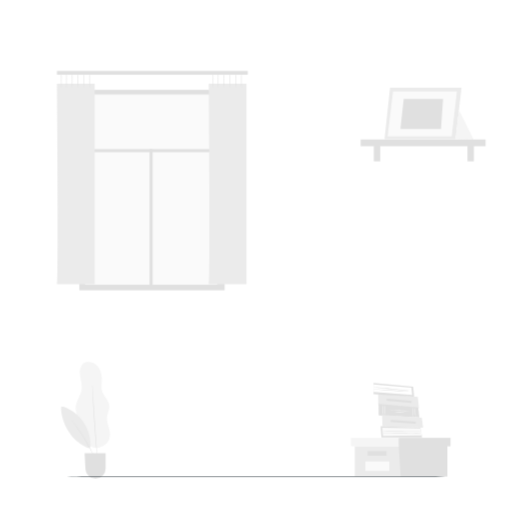
t = 0.00 s
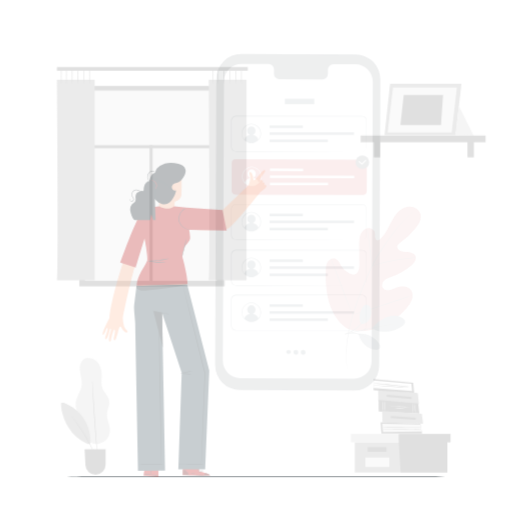
t = 0.29 s
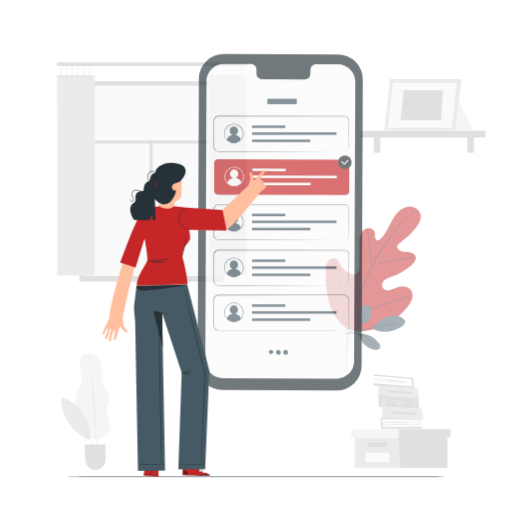
t = 0.86 s
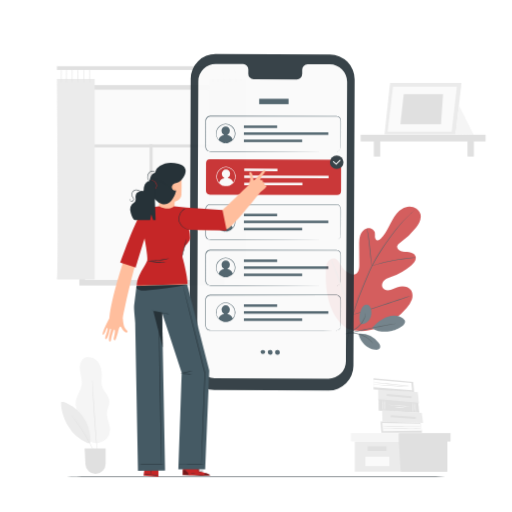
t = 1.15 s
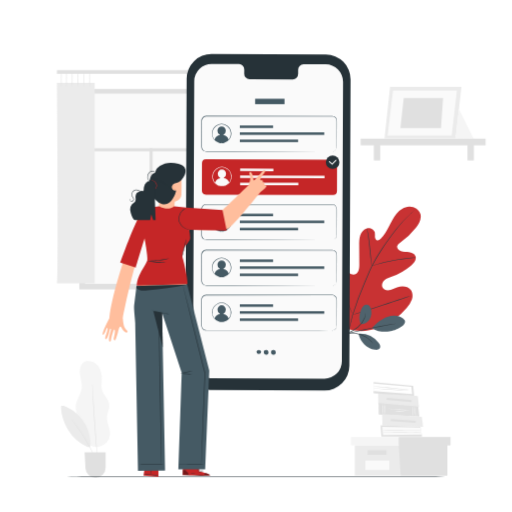
t = 1.44 s
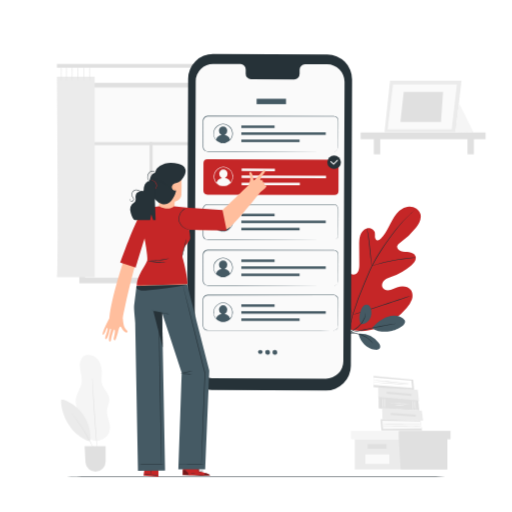
t = 2.01 s

The animated SVG that drew these frames (rendered in a browser with its animation timeline set to each time). Animation: 3 CSS @keyframes rules; one cycle of 2.30 s, repeats indefinitely.

<svg class="animated" id="freepik_stories-select" xmlns="http://www.w3.org/2000/svg" viewBox="0 0 500 500" version="1.1" xmlns:xlink="http://www.w3.org/1999/xlink" xmlns:svgjs="http://svgjs.com/svgjs"><style>svg#freepik_stories-select:not(.animated) .animable {opacity: 0;}svg#freepik_stories-select.animated #freepik--background-complete--inject-8 {animation: 1.5s Infinite  linear floating;animation-delay: 0s;}svg#freepik_stories-select.animated #freepik--Plant--inject-8 {animation: 2.3s 1 forwards cubic-bezier(.36,-0.01,.5,1.38) fadeIn;animation-delay: 0s;}svg#freepik_stories-select.animated #freepik--Device--inject-8 {animation: 1.9s 1 forwards cubic-bezier(.36,-0.01,.5,1.38) slideRight;animation-delay: 0s;}svg#freepik_stories-select.animated #freepik--Character--inject-8 {animation: 1s 1 forwards cubic-bezier(.36,-0.01,.5,1.38) fadeIn;animation-delay: 0s;}            @keyframes floating {                0% {                    opacity: 1;                    transform: translateY(0px);                }                50% {                    transform: translateY(-10px);                }                100% {                    opacity: 1;                    transform: translateY(0px);                }            }                    @keyframes fadeIn {                0% {                    opacity: 0;                }                100% {                    opacity: 1;                }            }                    @keyframes slideRight {                0% {                    opacity: 0;                    transform: translateX(30px);                }                100% {                    opacity: 1;                    transform: translateX(0);                }            }        </style><g id="freepik--background-complete--inject-8" class="animable animator-active" style="transform-origin: 264.88px 268.375px;"><rect x="77.43" y="87.73" width="141.92" height="195.73" style="fill: rgb(224, 224, 224); transform-origin: 148.39px 185.595px;" id="eloe3eoo6y8a" class="animable"></rect><rect x="83.49" y="92.62" width="128.04" height="184.93" style="fill: rgb(250, 250, 250); stroke: rgb(250, 250, 250); stroke-miterlimit: 10; transform-origin: 147.51px 185.085px;" id="elhwtuci1yfyv" class="animable"></rect><rect x="82.89" y="145.63" width="131" height="2.92" style="fill: rgb(224, 224, 224); transform-origin: 148.39px 147.09px;" id="elj26b2h19lz" class="animable"></rect><g id="elijd401p900a"><rect x="81.14" y="210.54" width="132.74" height="2.92" style="fill: rgb(224, 224, 224); transform-origin: 147.51px 212px; transform: rotate(-90deg);" class="animable"></rect></g><rect x="55.58" y="69.31" width="186.35" height="3.63" style="fill: rgb(224, 224, 224); transform-origin: 148.755px 71.125px;" id="el53nbv9saz9p" class="animable"></rect><path d="M55.58,81.78s1.7,195.73.05,195.73h36.8V81.78Z" style="fill: rgb(235, 235, 235); transform-origin: 74.005px 179.645px;" id="eleysfiwntlj" class="animable"></path><path d="M64.79,86a64.92,64.92,0,0,1-.26-8.15,64.92,64.92,0,0,1,.26-8.15,62.72,62.72,0,0,1,.26,8.15A62.72,62.72,0,0,1,64.79,86Z" style="fill: rgb(224, 224, 224); transform-origin: 64.7917px 77.85px;" id="elppri0csr42q" class="animable"></path><path d="M59.83,86a62.72,62.72,0,0,1-.26-8.15,62.72,62.72,0,0,1,.26-8.15,64.92,64.92,0,0,1,.26,8.15A64.92,64.92,0,0,1,59.83,86Z" style="fill: rgb(224, 224, 224); transform-origin: 59.8283px 77.85px;" id="el7ajajk1ltdn" class="animable"></path><path d="M70.5,86a62.72,62.72,0,0,1-.26-8.15,62.72,62.72,0,0,1,.26-8.15,64.92,64.92,0,0,1,.26,8.15A64.92,64.92,0,0,1,70.5,86Z" style="fill: rgb(224, 224, 224); transform-origin: 70.4983px 77.85px;" id="elj3fk8oyc8wd" class="animable"></path><path d="M76.2,86a64.92,64.92,0,0,1-.26-8.15,64.92,64.92,0,0,1,.26-8.15,62.72,62.72,0,0,1,.26,8.15A62.72,62.72,0,0,1,76.2,86Z" style="fill: rgb(224, 224, 224); transform-origin: 76.2017px 77.85px;" id="elkqmr7ck7eko" class="animable"></path><path d="M81.91,86a64.92,64.92,0,0,1-.26-8.15,64.92,64.92,0,0,1,.26-8.15,64.92,64.92,0,0,1,.26,8.15A64.92,64.92,0,0,1,81.91,86Z" style="fill: rgb(224, 224, 224); transform-origin: 81.91px 77.85px;" id="eljptzava4vb8" class="animable"></path><path d="M87.4,86a62.72,62.72,0,0,1-.26-8.15,62.72,62.72,0,0,1,.26-8.15,64.92,64.92,0,0,1,.26,8.15A64.92,64.92,0,0,1,87.4,86Z" style="fill: rgb(224, 224, 224); transform-origin: 87.3983px 77.85px;" id="ele21w7isktvr" class="animable"></path><path d="M203.85,81.78s1.7,195.73.06,195.73h36.8V81.78Z" style="fill: rgb(235, 235, 235); transform-origin: 222.28px 179.645px;" id="el4n65pxg9znd" class="animable"></path><path d="M213.07,86a64.92,64.92,0,0,1-.26-8.15,64.92,64.92,0,0,1,.26-8.15,64.92,64.92,0,0,1,.26,8.15A64.92,64.92,0,0,1,213.07,86Z" style="fill: rgb(224, 224, 224); transform-origin: 213.07px 77.85px;" id="elw4srutvfqyf" class="animable"></path><path d="M208.1,86a64.92,64.92,0,0,1-.26-8.15,64.92,64.92,0,0,1,.26-8.15,62.72,62.72,0,0,1,.26,8.15A62.72,62.72,0,0,1,208.1,86Z" style="fill: rgb(224, 224, 224); transform-origin: 208.102px 77.85px;" id="eleq6i45mmiiq" class="animable"></path><path d="M218.78,86a62.72,62.72,0,0,1-.26-8.15,62.72,62.72,0,0,1,.26-8.15,64.92,64.92,0,0,1,.26,8.15A64.92,64.92,0,0,1,218.78,86Z" style="fill: rgb(224, 224, 224); transform-origin: 218.778px 77.85px;" id="elcehq7sdsg4u" class="animable"></path><path d="M224.48,86a64.92,64.92,0,0,1-.26-8.15,64.92,64.92,0,0,1,.26-8.15,64.92,64.92,0,0,1,.26,8.15A64.92,64.92,0,0,1,224.48,86Z" style="fill: rgb(224, 224, 224); transform-origin: 224.48px 77.85px;" id="elxt7cdek01ma" class="animable"></path><path d="M230.19,86a62.72,62.72,0,0,1-.26-8.15,62.72,62.72,0,0,1,.26-8.15,64.92,64.92,0,0,1,.26,8.15A64.92,64.92,0,0,1,230.19,86Z" style="fill: rgb(224, 224, 224); transform-origin: 230.188px 77.85px;" id="elnvkw2o4ubc8" class="animable"></path><path d="M235.67,86a64.92,64.92,0,0,1-.26-8.15,64.92,64.92,0,0,1,.26-8.15,62.72,62.72,0,0,1,.26,8.15A62.72,62.72,0,0,1,235.67,86Z" style="fill: rgb(224, 224, 224); transform-origin: 235.672px 77.85px;" id="elzlb799unql" class="animable"></path><polygon points="346.4 435.81 346.4 465.2 389.38 465.2 436.78 465.2 436.78 435.81 346.4 435.81" style="fill: rgb(235, 235, 235); transform-origin: 391.59px 450.505px;" id="el5zraofhhnbj" class="animable"></polygon><polygon points="342.61 427.6 342.61 435.81 439.94 435.81 439.94 427.6 389.38 427.6 342.61 427.6" style="fill: rgb(245, 245, 245); transform-origin: 391.275px 431.705px;" id="ell34raoviygk" class="animable"></polygon><polygon points="391.28 465.2 436.78 465.2 436.78 435.81 439.94 435.81 439.94 427.6 389.38 427.6 389.38 435.05 391.28 465.2" style="fill: rgb(224, 224, 224); transform-origin: 414.66px 446.4px;" id="el7mpf1wgflf4" class="animable"></polygon><rect x="359.04" y="440.55" width="18.33" height="4.42" style="fill: rgb(224, 224, 224); transform-origin: 368.205px 442.76px;" id="el4370b2mmp5y" class="animable"></rect><rect x="356.68" y="450.51" width="23.54" height="9.34" style="fill: rgb(250, 250, 250); transform-origin: 368.45px 455.18px;" id="el2u88hach3kw" class="animable"></rect><polygon points="369.37 395.37 369.24 384.32 407.95 387.63 409.16 398.56 369.37 395.37" style="fill: rgb(235, 235, 235); transform-origin: 389.2px 391.44px;" id="ell7xv75i42j" class="animable"></polygon><g id="elzrru9sqkkn"><rect x="388.73" y="379.2" width="1.99" height="24.3" style="fill: rgb(224, 224, 224); transform-origin: 389.725px 391.35px; transform: rotate(-85.11deg);" class="animable"></rect></g><polygon points="364.75 384.88 364.74 373.83 403.42 377.55 404.4 387.43 364.75 384.88" style="fill: rgb(224, 224, 224); transform-origin: 384.57px 380.63px;" id="elscjga17vc5" class="animable"></polygon><polygon points="364.74 375.33 364.72 382.79 402.41 385.56 401.78 378.69 364.74 375.33" style="fill: rgb(255, 255, 255); transform-origin: 383.565px 380.445px;" id="elxovkv6gky9h" class="animable"></polygon><path d="M399.55,381.55a6.51,6.51,0,0,1-1.37,0l-3.7-.29c-3.13-.27-7.45-.67-12.21-1.15s-9.07-.95-12.19-1.31l-3.69-.46a6.61,6.61,0,0,1-1.35-.24,7.51,7.51,0,0,1,1.37,0l3.7.29c3.13.27,7.44.68,12.21,1.16s9.08.94,12.19,1.31l3.69.45A6.61,6.61,0,0,1,399.55,381.55Z" style="fill: rgb(224, 224, 224); transform-origin: 382.295px 379.827px;" id="el5e1fflx7b7" class="animable"></path><path d="M399.47,382.48a6.39,6.39,0,0,1-1.38,0l-3.74-.18c-3.15-.17-7.51-.44-12.32-.78s-9.17-.66-12.32-.93l-3.73-.34a6.2,6.2,0,0,1-1.36-.2,7.06,7.06,0,0,1,1.38,0l3.74.17c3.16.17,7.52.45,12.33.78s9.16.67,12.31.94l3.73.34A7.77,7.77,0,0,1,399.47,382.48Z" style="fill: rgb(224, 224, 224); transform-origin: 382.045px 381.267px;" id="eloygbl7iun3" class="animable"></path><polygon points="369.81 405.55 369.67 394.5 408.39 397.78 409.49 407.65 369.81 405.55" style="fill: rgb(224, 224, 224); transform-origin: 389.58px 401.075px;" id="el31vlihd4y9h" class="animable"></polygon><path d="M374.08,405.78a28.64,28.64,0,0,1-.47-5.44,27.82,27.82,0,0,1,.05-5.46,29.4,29.4,0,0,1,.47,5.44A28.74,28.74,0,0,1,374.08,405.78Z" style="fill: rgb(245, 245, 245); transform-origin: 373.868px 400.33px;" id="elwdrqhpanw8e" class="animable"></path><path d="M375.54,395a29.45,29.45,0,0,1,.38,5.43,28.07,28.07,0,0,1-.15,5.44,29.45,29.45,0,0,1-.38-5.43A28.07,28.07,0,0,1,375.54,395Z" style="fill: rgb(245, 245, 245); transform-origin: 375.655px 400.435px;" id="elerxfnmmopqi" class="animable"></path><path d="M379.06,399.86c6.75.75,14.68,1.18,21.54,1.79" style="fill: rgb(255, 255, 255); transform-origin: 389.83px 400.755px;" id="elyzddyb66c8r" class="animable"></path><path d="M400.6,401.65a21.85,21.85,0,0,1-3.17-.08c-1.95-.11-4.64-.28-7.62-.5s-5.67-.47-7.62-.7a17,17,0,0,1-3.13-.51,21.33,21.33,0,0,1,3.17.14l7.62.55c3,.22,5.67.45,7.61.65A17.68,17.68,0,0,1,400.6,401.65Z" style="fill: rgb(245, 245, 245); transform-origin: 389.83px 400.762px;" id="elzz5kg7lg76i" class="animable"></path><path d="M403.43,407.33a24.07,24.07,0,0,1-.5-4.94,23.34,23.34,0,0,1,0-4.95,23.79,23.79,0,0,1,.5,4.93A23.5,23.5,0,0,1,403.43,407.33Z" style="fill: rgb(245, 245, 245); transform-origin: 403.18px 402.385px;" id="eln3e777nsehb" class="animable"></path><path d="M405.82,407.45a23.27,23.27,0,0,1-.75-4.93,24.2,24.2,0,0,1-.23-5,24,24,0,0,1,.75,4.92A24.3,24.3,0,0,1,405.82,407.45Z" style="fill: rgb(245, 245, 245); transform-origin: 405.33px 402.485px;" id="elnbx5j90rlh" class="animable"></path><path d="M384.81,402.34c4.26.29,7.51.5,10.91.58" style="fill: rgb(255, 255, 255); transform-origin: 390.265px 402.63px;" id="elgruud7xefwg" class="animable"></path><path d="M395.72,402.92a29.23,29.23,0,0,1-5.47,0,28.92,28.92,0,0,1-5.44-.55,28.27,28.27,0,0,1,5.47,0A29.35,29.35,0,0,1,395.72,402.92Z" style="fill: rgb(245, 245, 245); transform-origin: 390.265px 402.643px;" id="elbn7lvfwp5xd" class="animable"></path><polygon points="372.41 427.13 371.68 416.1 410.52 417.33 412.14 427.12 372.41 427.13" style="fill: rgb(224, 224, 224); transform-origin: 391.91px 421.615px;" id="ele1mdxyemdx" class="animable"></polygon><polygon points="373.95 425.74 411.74 425.2 410.69 418.34 373.24 417.65 373.95 425.74" style="fill: rgb(250, 250, 250); transform-origin: 392.49px 421.695px;" id="elif3u01anzoq" class="animable"></polygon><polygon points="373.47 416.32 373.11 405.28 411.88 407.81 413.17 417.64 373.47 416.32" style="fill: rgb(235, 235, 235); transform-origin: 393.14px 411.46px;" id="elsbguf07g4ze" class="animable"></polygon><g id="elprfl1vxeglq"><rect x="392.75" y="399.74" width="1.99" height="24.3" style="fill: rgb(224, 224, 224); transform-origin: 393.745px 411.89px; transform: rotate(-86.28deg);" class="animable"></rect></g><path d="M411.08,421.16a7.12,7.12,0,0,1-1.49.11l-4,.1c-3.42.06-8.13.11-13.34.13s-9.92,0-13.34,0l-4-.06a7.72,7.72,0,0,1-1.49-.1,8.06,8.06,0,0,1,1.48-.11l4.05-.1c3.41-.06,8.13-.1,13.34-.12s9.93,0,13.34,0l4,.07A8.43,8.43,0,0,1,411.08,421.16Z" style="fill: rgb(224, 224, 224); transform-origin: 392.25px 421.255px;" id="elrb5afvibr2" class="animable"></path><path d="M411.52,423.3a7.42,7.42,0,0,1-1.5.09l-4.07,0c-3.44,0-8.19,0-13.43-.11s-10-.16-13.43-.26L375,422.9a7.46,7.46,0,0,1-1.49-.12,8,8,0,0,1,1.49-.08l4.07,0c3.44,0,8.19,0,13.44.11s10,.17,13.43.26l4.07.14A10,10,0,0,1,411.52,423.3Z" style="fill: rgb(224, 224, 224); transform-origin: 392.515px 423.045px;" id="elv1njn0ibarq" class="animable"></path><path d="M84.51,353.43c-4.86.78-7,6.75-6.6,11.66s2.44,9.69,1.9,14.58c-.69,6.22-5.38,11.47-5.93,17.69-.64,7.34,4.55,13.86,6.1,21.06.75,3.51.65,7.22,2,10.56a13.2,13.2,0,0,0,25.48-4.55c.11-5.64-3.37-10.95-3-16.58.32-4.15,2.75-8.09,2.23-12.22-.62-4.92-5.18-8.42-6.79-13.11s-.06-9.86-.62-14.79c-1-8.84-5.9-15-14.77-14.3" style="fill: rgb(245, 245, 245); transform-origin: 90.6441px 395.361px;" id="elmjmkxe3rxz" class="animable"></path><path d="M59.7,396.25c-.83,8.19,2.8,17.83,7,24.91a39.12,39.12,0,0,0,18.34,15.92c.86.36,1.93.66,2.65.07a2.66,2.66,0,0,0,.67-2.1,40.23,40.23,0,0,0-28.67-38.8" style="fill: rgb(235, 235, 235); transform-origin: 73.9797px 416.867px;" id="eluquunjr98f" class="animable"></path><path d="M95.39,454.21a2.47,2.47,0,0,1-.23-.46c-.15-.35-.35-.79-.58-1.34-.5-1.17-1.23-2.85-2.17-4.92a172,172,0,0,0-8.14-15.75,174.06,174.06,0,0,0-9.73-14.82c-1.34-1.83-2.44-3.3-3.22-4.3l-.88-1.17a2.41,2.41,0,0,1-.29-.43,2.22,2.22,0,0,1,.36.37l.95,1.11c.82,1,2,2.41,3.35,4.22a149.73,149.73,0,0,1,9.87,14.79,149.27,149.27,0,0,1,8,15.85c.9,2.08,1.59,3.79,2,5,.21.56.37,1,.51,1.38A1.66,1.66,0,0,1,95.39,454.21Z" style="fill: rgb(224, 224, 224); transform-origin: 82.77px 432.615px;" id="eld0r3ti2bjpo" class="animable"></path><path d="M90.12,376.1s0,.27.09.79.09,1.3.16,2.25c.13,2,.31,4.83.53,8.3.45,7,1.07,16.7,1.82,27.39s1.5,20.37,2,27.38c.26,3.47.48,6.29.63,8.29.07.95.12,1.7.16,2.26a4.3,4.3,0,0,1,0,.79,4.19,4.19,0,0,1-.12-.78l-.24-2.25c-.19-2-.45-4.82-.78-8.29-.63-7-1.42-16.67-2.17-27.37s-1.33-20.38-1.68-27.4c-.17-3.47-.3-6.3-.39-8.31,0-.95-.06-1.7-.08-2.26A4.32,4.32,0,0,1,90.12,376.1Z" style="fill: rgb(224, 224, 224); transform-origin: 92.7891px 414.825px;" id="eliacbir032h" class="animable"></path><path d="M82.58,442.53H103.1v15.06a9.85,9.85,0,0,1-9.85,9.85h0a9.85,9.85,0,0,1-9.84-9.32Z" style="fill: rgb(224, 224, 224); transform-origin: 92.84px 454.985px;" id="el9cor9n97k86" class="animable"></path><polygon points="380.87 85.59 375.45 135.87 444.88 135.87 450.64 85.59 380.87 85.59" style="fill: rgb(235, 235, 235); transform-origin: 413.045px 110.73px;" id="elnd2x41l66g" class="animable"></polygon><polygon points="383.73 89.2 378.46 133.2 441.12 133.2 446.19 89.2 383.73 89.2" style="fill: rgb(250, 250, 250); transform-origin: 412.325px 111.2px;" id="el1igczf3rsu3" class="animable"></polygon><polygon points="394.27 96.6 391.03 125.8 430.57 125.8 432.6 96.6 394.27 96.6" style="fill: rgb(224, 224, 224); transform-origin: 411.815px 111.2px;" id="elzg9s0xcic1n" class="animable"></polygon><polyline points="448.16 107.24 462.5 136.08 444.88 135.87 448.38 105.36" style="fill: rgb(245, 245, 245); transform-origin: 453.69px 120.72px;" id="elvfp6gwfw1r" class="animable"></polyline><rect x="456.49" y="141.86" width="6.25" height="15.64" style="fill: rgb(224, 224, 224); transform-origin: 459.615px 149.68px;" id="elbu1x2fs0z66" class="animable"></rect><rect x="365.02" y="141.86" width="6.25" height="15.64" style="fill: rgb(224, 224, 224); transform-origin: 368.145px 149.68px;" id="el89shffczlui" class="animable"></rect><rect x="352.18" y="136.18" width="122" height="6.6" style="fill: rgb(224, 224, 224); transform-origin: 413.18px 139.48px;" id="elzx2sfwmibsl" class="animable"></rect></g><g id="freepik--Floor--inject-8" class="animable" style="transform-origin: 250.025px 465.51px;"><path d="M455.06,465.51c0,.14-91.82.26-205,.26s-205.07-.12-205.07-.26,91.8-.26,205.07-.26S455.06,465.36,455.06,465.51Z" style="fill: rgb(38, 50, 56); transform-origin: 250.025px 465.51px;" id="el5tpapolklml" class="animable"></path></g><g id="freepik--Plant--inject-8" class="animable" style="transform-origin: 364.498px 281.576px;"><path d="M338.69,320.71c-17.25-12-21.17-34.42-20.48-54.53.11-3.35-.26-6.89,1.34-9.84s5.32-4.95,8.32-3.54c2.5,1.17,3.58,4.07,5,6.47a19.64,19.64,0,0,0,7.87,7.52c2.14,1.11,4.78,1.79,6.89.62,2.9-1.59,3.24-5.59,3.22-8.93l-.12-18.67c0-3.33,0-6.74,1-9.91s3.33-6.11,6.5-7,7.11.94,7.78,4.21a30.2,30.2,0,0,1,.09,4.15c.1,1.39.74,2.92,2.06,3.31s2.67-.56,3.66-1.53c3.45-3.37,5.79-7.72,8-12s4.31-8.74,7.43-12.42,7.45-6.59,12.23-6.86,9.88,2.68,11.09,7.37S409,218.59,406,222.39a74.54,74.54,0,0,1-15.52,14.79A6.17,6.17,0,0,0,387.9,240c-.73,2.23,1.38,4.44,3.58,5.17,2.49.83,5.19.57,7.79.88s5.42,1.45,6.41,3.91c1.36,3.41-1.49,7-4.3,9.33a63.84,63.84,0,0,1-18.89,10.91c-2.46.9-5,1.68-7,3.41s-3.18,4.72-2,7.08,4.27,3.1,6.84,2.62,4.88-1.87,7.33-2.79c4.58-1.73,10.51-1.42,13.45,2.55,1.93,2.6,2.1,6.23,1.12,9.34a24.55,24.55,0,0,1-5.06,8.25,64.18,64.18,0,0,1-27.41,19.26c-10.64,3.69-20.5,4.69-31.07.82" style="fill: rgb(197, 38, 39); transform-origin: 364.498px 262.474px;" id="elzl17cu5oen" class="animable"></path><path d="M405.7,204.53a3,3,0,0,1-.32.31l-1,.89c-.87.77-2.16,1.91-3.78,3.42a126,126,0,0,0-12.75,13.76c-2.49,3.1-5.07,6.6-7.77,10.41s-5.55,7.92-8.39,12.34a148.28,148.28,0,0,0-8.24,14.26c-1.29,2.55-2.43,5.22-3.61,7.95s-2.34,5.48-3.54,8.27a307.35,307.35,0,0,0-11.89,32.13,149,149,0,0,0-5.57,27.39,109.54,109.54,0,0,0-.31,18.85c.18,2.22.35,3.95.5,5.11.07.56.12,1,.16,1.33a2.61,2.61,0,0,1,0,.46,3.3,3.3,0,0,1-.1-.45c-.05-.33-.12-.76-.21-1.32-.2-1.16-.41-2.88-.62-5.11a104.78,104.78,0,0,1,.12-18.91,146.67,146.67,0,0,1,5.46-27.52,298.9,298.9,0,0,1,11.87-32.2l3.55-8.28c1.17-2.72,2.33-5.41,3.62-8a151.21,151.21,0,0,1,8.3-14.31c2.86-4.42,5.74-8.51,8.45-12.32s5.34-7.3,7.85-10.38A118.58,118.58,0,0,1,400.45,209c1.64-1.48,3-2.6,3.86-3.34l1-.84A2.54,2.54,0,0,1,405.7,204.53Z" style="fill: rgb(38, 50, 56); transform-origin: 371.795px 282.97px;" id="elu5weoxwsu3" class="animable"></path><path d="M363.1,259.62a6.51,6.51,0,0,1-.33-1.42c-.17-.92-.38-2.27-.62-3.93-.47-3.32-1-7.93-1.49-13s-1.09-9.68-1.61-13c-.25-1.65-.47-3-.64-3.91a7,7,0,0,1-.19-1.45,6,6,0,0,1,.42,1.4c.24.91.53,2.23.84,3.88.63,3.31,1.26,7.91,1.79,13s1,9.57,1.31,13c.17,1.56.31,2.88.43,3.94A6.68,6.68,0,0,1,363.1,259.62Z" style="fill: rgb(38, 50, 56); transform-origin: 360.664px 241.265px;" id="elai1ivdob8b" class="animable"></path><path d="M406,251.6a9.1,9.1,0,0,1-1.72.21c-1.1.1-2.69.23-4.65.46-3.94.42-9.35,1.2-15.28,2.31S373.12,257,369.3,258c-1.92.49-3.46.93-4.53,1.23a8.49,8.49,0,0,1-1.67.41,10.29,10.29,0,0,1,1.6-.64c1.05-.37,2.57-.88,4.48-1.43,3.81-1.12,9.13-2.44,15.08-3.58a150.59,150.59,0,0,1,15.34-2.14c2-.17,3.58-.24,4.69-.26A9.78,9.78,0,0,1,406,251.6Z" style="fill: rgb(38, 50, 56); transform-origin: 384.55px 255.599px;" id="elycnkxoednwm" class="animable"></path><path d="M344.4,307.31a2,2,0,0,1-.29-.52l-.73-1.55c-.64-1.35-1.5-3.33-2.53-5.79-2.07-4.92-4.72-11.8-7.54-19.43s-5.39-14.53-7.36-19.49c-1-2.4-1.76-4.38-2.34-5.86-.26-.64-.46-1.16-.63-1.59a2.06,2.06,0,0,1-.18-.58,2,2,0,0,1,.29.53c.2.41.44.93.73,1.55.64,1.35,1.5,3.33,2.53,5.79,2.07,4.91,4.72,11.79,7.54,19.43s5.39,14.53,7.36,19.48l2.34,5.86c.26.64.46,1.17.63,1.6A2.17,2.17,0,0,1,344.4,307.31Z" style="fill: rgb(38, 50, 56); transform-origin: 333.6px 279.905px;" id="el6ps9jcql1rm" class="animable"></path><path d="M401.43,288.93a2.4,2.4,0,0,1-.56.24l-1.66.55-6.1,2c-5.16,1.67-12.26,4.07-20.09,6.72s-15,5-20.16,6.55c-2.6.78-4.7,1.39-6.17,1.79l-1.69.44c-.38.1-.59.14-.6.11a2.42,2.42,0,0,1,.57-.23l1.66-.55,6.1-2c5.16-1.67,12.25-4.07,20.09-6.72s15-5,20.16-6.55c2.59-.78,4.7-1.4,6.16-1.79l1.69-.44A2.29,2.29,0,0,1,401.43,288.93Z" style="fill: rgb(38, 50, 56); transform-origin: 372.915px 298.135px;" id="elk93tm401c19" class="animable"></path><path d="M352.43,316.57a9.91,9.91,0,0,0,8.6-5,13.12,13.12,0,0,0,1.05-10.11c-.44-1.55-1.24-3.16-2.72-3.8a4.23,4.23,0,0,0-4.22.79,8.62,8.62,0,0,0-2.44,3.73c-1.83,4.84-2.7,9.84-.27,14.4" style="fill: rgb(69, 90, 100); transform-origin: 356.792px 306.994px;" id="elc3mlco0l0ps" class="animable"></path><path d="M350.57,325.86a23.23,23.23,0,0,1,19.19,9c1.13,1.49,2.09,3.54,1.14,5.15s-3.23,1.77-5.07,1.45a19.77,19.77,0,0,1-15.71-15.36" style="fill: rgb(69, 90, 100); transform-origin: 360.704px 333.72px;" id="eljj6tby3rnkj" class="animable"></path><path d="M395.34,312.92a11.58,11.58,0,0,0-7.87-4.55,20.5,20.5,0,0,0-9.21,1.05c-5.74,1.85-11,6.39-15,10.94,5.32,4.07,13.08,3.68,17,3.24,6.2-.7,17-5.73,15-10.68" style="fill: rgb(69, 90, 100); transform-origin: 379.382px 316.05px;" id="elpilwfs7zz8" class="animable"></path><path d="M337,326.39a25.17,25.17,0,0,0,2.9-.88,42.32,42.32,0,0,0,9.77-5.85,21.35,21.35,0,0,0,6.61-9.25A14.44,14.44,0,0,0,357,307a4.16,4.16,0,0,0,0-1.28,30.5,30.5,0,0,1-1.15,4.51,22.42,22.42,0,0,1-6.6,8.9,49.57,49.57,0,0,1-9.54,5.93" style="fill: rgb(38, 50, 56); transform-origin: 347.025px 316.055px;" id="el8yqwrp7by7k" class="animable"></path><path d="M336.87,326.41l5.55-1.23c4.69-1.05,11.17-2.48,18.34-4s13.69-2.74,18.41-3.64l5.59-1.08a11.27,11.27,0,0,0,2-.48,14.08,14.08,0,0,0-2.08.22c-1.33.18-3.25.48-5.62.87-4.75.78-11.28,2-18.46,3.45s-13.66,3-18.32,4.16c-2.33.58-4.21,1.07-5.51,1.43" style="fill: rgb(38, 50, 56); transform-origin: 361.765px 321.195px;" id="el3vhkeng336m" class="animable"></path><path d="M364,335.22a4,4,0,0,0-.67-1,9.15,9.15,0,0,0-.9-1.1,16.41,16.41,0,0,0-1.32-1.36,24.27,24.27,0,0,0-3.9-3,27.78,27.78,0,0,0-5.45-2.56,28.4,28.4,0,0,0-5.91-1.24,24.06,24.06,0,0,0-4.92.05,14.48,14.48,0,0,0-1.87.29,9.39,9.39,0,0,0-1.38.33c-.75.22-.9.5-.89.54a40.31,40.31,0,0,1,4.18-.69,27.51,27.51,0,0,1,4.82.1,27.59,27.59,0,0,1,11.1,3.71,26.89,26.89,0,0,1,3.9,2.83C362.87,333.91,363.91,335.3,364,335.22Z" style="fill: rgb(38, 50, 56); transform-origin: 350.395px 330.04px;" id="elngbyvx6vw9" class="animable"></path></g><g id="freepik--Device--inject-8" class="animable" style="transform-origin: 263.195px 217.04px;"><path d="M318.26,381.39l-111.53-.52a24.29,24.29,0,0,1-24.18-24.4l1.18-279.59a24.3,24.3,0,0,1,24.41-24.19l111.52.52A24.29,24.29,0,0,1,343.84,77.6l-1.18,279.59A24.29,24.29,0,0,1,318.26,381.39Z" style="fill: rgb(38, 50, 56); transform-origin: 263.195px 217.04px;" id="elt1e6z0df3vl" class="animable"></path><path d="M319.5,62.86l-21.62-.1a5.36,5.36,0,0,0-5.27,5.46l0,3.92a5.37,5.37,0,0,1-5.27,5.47l-42.15-.2a5.38,5.38,0,0,1-5.23-5.51L240,68a5.38,5.38,0,0,0-5.23-5.51l-7.6,0-18.93-.09a17,17,0,0,0-17.09,17L190,352.19a17,17,0,0,0,16.93,17.08l111.3.52a17,17,0,0,0,17.09-17l1.16-272.9A17,17,0,0,0,319.5,62.86Z" style="fill: rgb(250, 250, 250); transform-origin: 263.24px 216.095px;" id="elodzxckg5xq" class="animable"></path><g id="elu8kdq8gczef"><rect x="250.61" y="96.46" width="28.71" height="5.27" style="fill: rgb(69, 90, 100); transform-origin: 264.965px 99.095px; transform: rotate(0deg);" class="animable"></rect></g><path d="M217.18,139.63a3.2,3.2,0,0,1,.68.09,2.73,2.73,0,0,1,.63-.09Z" style="fill: rgb(69, 90, 100); transform-origin: 217.835px 139.675px;" id="el0z5gogulsl7" class="animable"></path><path d="M225.05,125.17a8.31,8.31,0,0,0-1.9-1.89,8.91,8.91,0,0,0-10.58,0,8.36,8.36,0,0,0-1.91,1.89,8.15,8.15,0,0,0-1.22,2.26,9,9,0,0,0,1.24,8.52c.11.15.23.28.34.41a6.46,6.46,0,0,1,5.42-4.5,4.32,4.32,0,0,1-2.59-4,4.07,4.07,0,1,1,8.12,0,4.33,4.33,0,0,1-2.58,4,6.34,6.34,0,0,1,5.32,4.49l.33-.4a9,9,0,0,0,1.24-8.52A8.45,8.45,0,0,0,225.05,125.17Z" style="fill: rgb(250, 250, 250); transform-origin: 217.86px 128.95px;" id="ell8yk0omp4q" class="animable"></path><path d="M226.78,127.25a8.63,8.63,0,0,0-1.28-2.41,9,9,0,0,0-2-2,9.45,9.45,0,0,0-11.26,0,8.75,8.75,0,0,0-2,2,8.93,8.93,0,0,0-1.29,2.41,9.56,9.56,0,0,0-.38,5,9.38,9.38,0,0,0,1.8,4,9.2,9.2,0,0,0,5.23,3.35,7.27,7.27,0,0,0,1.69.2,2.23,2.23,0,0,0,.59,0,3.2,3.2,0,0,0-.68-.09h1.31a2.73,2.73,0,0,0-.63.09,2.23,2.23,0,0,0,.59,0,7.27,7.27,0,0,0,1.69-.2,9.18,9.18,0,0,0,5.22-3.35,9.27,9.27,0,0,0,1.81-4A9.47,9.47,0,0,0,226.78,127.25Zm-.09,4.9A9,9,0,0,1,225,136l-.33.4a6.34,6.34,0,0,0-5.32-4.49,4.33,4.33,0,0,0,2.58-4,4.07,4.07,0,1,0-8.12,0,4.32,4.32,0,0,0,2.59,4,6.46,6.46,0,0,0-5.42,4.5c-.11-.13-.23-.26-.34-.41a9,9,0,0,1-1.24-8.52,8.15,8.15,0,0,1,1.22-2.26,8.36,8.36,0,0,1,1.91-1.89,8.91,8.91,0,0,1,10.58,0,8.31,8.31,0,0,1,1.9,1.89,8.45,8.45,0,0,1,1.23,2.26A9,9,0,0,1,226.69,132.15Z" style="fill: rgb(69, 90, 100); transform-origin: 217.876px 130.4px;" id="eljh6b5de4pw" class="animable"></path><path d="M325.9,148.05s.29,0,.83-.11a4.35,4.35,0,0,0,2.13-1.12,4.45,4.45,0,0,0,1.34-3.57c0-1.59,0-3.42,0-5.47,0-4.12,0-9.15-.05-15,0-1.46,0-3,0-4.54a4.24,4.24,0,0,0-2.09-3.88c-1.38-.87-3.18-.49-4.91-.57h-5.38l-115,.08a4.14,4.14,0,0,0-3.35,1.73,4,4,0,0,0-.71,1.8,19.36,19.36,0,0,0-.05,2v24.39a4.11,4.11,0,0,0,1.7,3.14,4,4,0,0,0,1.67.71,11.81,11.81,0,0,0,1.9.07h22.66l51.69.06,34.84.09,9.48.05,2.46,0c.56,0,.84,0,.84,0l-.84,0-2.46,0-9.48.06-34.84.09-51.69.06H203.93a13.57,13.57,0,0,1-2-.08,4.67,4.67,0,0,1-3.84-4.38q0-7.95,0-16.16v-8.26c0-.7,0-1.37,0-2.12a4.63,4.63,0,0,1,.81-2,4.7,4.7,0,0,1,3.83-2l115,.08h8a4.54,4.54,0,0,1,2.5.64,4.6,4.6,0,0,1,2.25,4.2c0,1.56,0,3.08,0,4.54,0,5.84,0,10.87-.05,15,0,2.05,0,3.88,0,5.47a4.6,4.6,0,0,1-1.44,3.66,4.36,4.36,0,0,1-2.2,1.09A3.14,3.14,0,0,1,325.9,148.05Z" style="fill: rgb(69, 90, 100); transform-origin: 264.288px 130.624px;" id="elg2f66kfa3t" class="animable"></path><rect x="235.68" y="122.56" width="32.48" height="2.44" style="fill: rgb(69, 90, 100); transform-origin: 251.92px 123.78px;" id="elzmwl9hitirg" class="animable"></rect><rect x="235.68" y="136.32" width="56.9" height="2.44" style="fill: rgb(69, 90, 100); transform-origin: 264.13px 137.54px;" id="eljrqacxif55s" class="animable"></rect><rect x="235.68" y="129.27" width="82.46" height="2.44" style="fill: rgb(69, 90, 100); transform-origin: 276.91px 130.49px;" id="elqq2t24oen8" class="animable"></rect><path d="M217.18,225.79c.44.06.68.06.68.1a2.73,2.73,0,0,1,.63-.09Z" style="fill: rgb(69, 90, 100); transform-origin: 217.835px 225.84px;" id="el91bgm7frg4i" class="animable"></path><path d="M225.05,211.34a8.12,8.12,0,0,0-1.9-1.89,8.91,8.91,0,0,0-10.58,0,8.92,8.92,0,0,0-3.13,4.15,9,9,0,0,0,1.24,8.52l.34.41a6.43,6.43,0,0,1,5.42-4.5,4.32,4.32,0,0,1-2.59-4,4.07,4.07,0,1,1,8.12,0,4.34,4.34,0,0,1-2.58,4,6.33,6.33,0,0,1,5.32,4.48l.33-.39a9,9,0,0,0,1.24-8.52A8.45,8.45,0,0,0,225.05,211.34Z" style="fill: rgb(250, 250, 250); transform-origin: 217.86px 215.12px;" id="el4fdcxlerpuw" class="animable"></path><path d="M226.78,213.42A8.49,8.49,0,0,0,225.5,211a9,9,0,0,0-2-2,9.45,9.45,0,0,0-11.26,0,9.61,9.61,0,0,0-3.3,4.43,9.53,9.53,0,0,0-.38,5,9.37,9.37,0,0,0,1.8,4,9.23,9.23,0,0,0,5.23,3.34,6.87,6.87,0,0,0,1.69.21,2.23,2.23,0,0,0,.59,0s-.24,0-.68-.1h1.31a2.73,2.73,0,0,0-.63.09,2.23,2.23,0,0,0,.59,0,6.87,6.87,0,0,0,1.69-.21,9.21,9.21,0,0,0,5.22-3.34,9.32,9.32,0,0,0,1.81-4A9.43,9.43,0,0,0,226.78,213.42Zm-.09,4.9a9,9,0,0,1-1.65,3.8l-.33.39a6.33,6.33,0,0,0-5.32-4.48,4.34,4.34,0,0,0,2.58-4,4.07,4.07,0,1,0-8.12,0,4.32,4.32,0,0,0,2.59,4,6.43,6.43,0,0,0-5.42,4.5l-.34-.41a9,9,0,0,1-1.24-8.52,8.92,8.92,0,0,1,3.13-4.15,8.91,8.91,0,0,1,10.58,0,8.12,8.12,0,0,1,1.9,1.89,8.45,8.45,0,0,1,1.23,2.26A9,9,0,0,1,226.69,218.32Z" style="fill: rgb(69, 90, 100); transform-origin: 217.868px 216.57px;" id="elocgtcgdg63l" class="animable"></path><path d="M325.9,234.22s.29,0,.83-.11a4.35,4.35,0,0,0,2.13-1.12,4.45,4.45,0,0,0,1.34-3.58c0-1.58,0-3.41,0-5.47,0-4.11,0-9.15-.05-15,0-1.46,0-3,0-4.53a4.26,4.26,0,0,0-2.09-3.89c-1.38-.87-3.18-.49-4.91-.57h-5.38l-115,.09a4.11,4.11,0,0,0-3.35,1.73,3.93,3.93,0,0,0-.71,1.79,19.5,19.5,0,0,0-.05,2V230a4.13,4.13,0,0,0,1.7,3.14,4,4,0,0,0,1.67.71,13.09,13.09,0,0,0,1.9.07h22.66l51.69.06,34.84.1,9.48,0,2.46,0c.56,0,.84,0,.84,0s-.28,0-.84,0l-2.46,0-9.48.05-34.84.1-51.69.06H203.93a13.52,13.52,0,0,1-2-.07A4.67,4.67,0,0,1,198.1,230q0-7.95,0-16.16v-8.26c0-.7,0-1.36,0-2.12a4.63,4.63,0,0,1,.81-2.05,4.72,4.72,0,0,1,3.83-2l115,.08h8a4.58,4.58,0,0,1,4.75,4.84c0,1.56,0,3.07,0,4.53,0,5.84,0,10.88-.05,15,0,2.06,0,3.89,0,5.47a4.59,4.59,0,0,1-1.44,3.66,4.39,4.39,0,0,1-2.2,1.1A3.14,3.14,0,0,1,325.9,234.22Z" style="fill: rgb(69, 90, 100); transform-origin: 264.299px 216.855px;" id="eltgaaizm4mbm" class="animable"></path><rect x="235.68" y="208.72" width="32.48" height="2.44" style="fill: rgb(69, 90, 100); transform-origin: 251.92px 209.94px;" id="elihw35h61x6" class="animable"></rect><rect x="235.68" y="222.49" width="56.9" height="2.44" style="fill: rgb(69, 90, 100); transform-origin: 264.13px 223.71px;" id="elrgmgevl9j6h" class="animable"></rect><rect x="235.68" y="215.44" width="82.46" height="2.44" style="fill: rgb(69, 90, 100); transform-origin: 276.91px 216.66px;" id="elbx4zarydue" class="animable"></rect><g id="el127q66t8ung"><rect x="247.4" y="107.05" width="34.45" height="131.92" rx="3.93" style="fill: rgb(197, 38, 39); transform-origin: 264.625px 173.01px; transform: rotate(-89.84deg);" class="animable"></rect></g><g id="elwzlmw8bqxbj"><rect x="235.99" y="164.7" width="32.48" height="2.44" style="fill: rgb(250, 250, 250); transform-origin: 252.23px 165.92px; transform: rotate(0.16deg);" class="animable"></rect></g><g id="elv9cazfh6wz"><rect x="235.95" y="178.5" width="56.9" height="2.44" style="fill: rgb(250, 250, 250); transform-origin: 264.4px 179.72px; transform: rotate(0.16deg);" class="animable"></rect></g><g id="elfqgzwdzsgev"><rect x="235.97" y="171.49" width="82.46" height="2.44" style="fill: rgb(250, 250, 250); transform-origin: 277.2px 172.71px; transform: rotate(0.16deg);" class="animable"></rect></g><path d="M219.71,173.88a4.35,4.35,0,0,0,2.5-4.06,4.07,4.07,0,1,0-8.12.13,4.32,4.32,0,0,0,2.67,4,6.51,6.51,0,0,0-5.4,4.84,9.27,9.27,0,0,0,5.7,2.92l2.5,0a9.18,9.18,0,0,0,5.66-3.18A6.4,6.4,0,0,0,219.71,173.88Z" style="fill: rgb(250, 250, 250); transform-origin: 218.29px 173.624px;" id="elhrtvf3z1hc6" class="animable"></path><path d="M218.35,181.77c0-.07.82,0,2.22-.44a9.07,9.07,0,0,0,6-12,8.33,8.33,0,0,0-1.27-2.24,8.62,8.62,0,0,0-1.95-1.86,9,9,0,0,0-10.62.23,8.6,8.6,0,0,0-1.87,1.94,8.45,8.45,0,0,0-1.18,2.29,9.12,9.12,0,0,0,6.47,11.78c1.42.34,2.25.27,2.24.34a7.07,7.07,0,0,1-2.28-.14,9.22,9.22,0,0,1-5.28-3.23,9.37,9.37,0,0,1-1.88-3.92,9.47,9.47,0,0,1,.28-5,9.57,9.57,0,0,1,3.19-4.49,9.43,9.43,0,0,1,11.22-.24,8.94,8.94,0,0,1,2.05,2,8.76,8.76,0,0,1,1.33,2.38,9.41,9.41,0,0,1,.49,5,9.33,9.33,0,0,1-6.84,7.45A6.9,6.9,0,0,1,218.35,181.77Z" style="fill: rgb(250, 250, 250); transform-origin: 218.194px 172.452px;" id="elz3bnf0tkugd" class="animable"></path><path d="M256.51,343.66a2.32,2.32,0,0,1-4.59,0,2.32,2.32,0,0,1,4.59,0Z" style="fill: rgb(69, 90, 100); transform-origin: 254.215px 343.66px;" id="els1crupixfp" class="animable"></path><path d="M263.63,343.69a2.32,2.32,0,1,1-2.29-2A2.15,2.15,0,0,1,263.63,343.69Z" style="fill: rgb(69, 90, 100); transform-origin: 261.332px 344.008px;" id="el987pi8aak7m" class="animable"></path><path d="M270.74,343.72a2.32,2.32,0,1,1-2.28-2A2.15,2.15,0,0,1,270.74,343.72Z" style="fill: rgb(69, 90, 100); transform-origin: 268.442px 344.038px;" id="el3wi1wbl47s" class="animable"></path><path d="M217.18,270.48c.44.06.68.06.68.1s.22,0,.63-.09Z" style="fill: rgb(69, 90, 100); transform-origin: 217.835px 270.538px;" id="el5vgd6go84h" class="animable"></path><path d="M225.05,256a8.27,8.27,0,0,0-1.9-1.88,8.91,8.91,0,0,0-10.58,0,8.32,8.32,0,0,0-1.91,1.88,8.2,8.2,0,0,0-1.22,2.27,9,9,0,0,0,1.24,8.52c.11.14.23.27.34.4a6.44,6.44,0,0,1,5.42-4.49,4.32,4.32,0,0,1-2.59-4.05,4.07,4.07,0,1,1,8.12,0,4.34,4.34,0,0,1-2.58,4,6.33,6.33,0,0,1,5.32,4.48l.33-.39a9.05,9.05,0,0,0,1.24-8.52A8.51,8.51,0,0,0,225.05,256Z" style="fill: rgb(250, 250, 250); transform-origin: 217.857px 259.785px;" id="elvmf2mg9efog" class="animable"></path><path d="M226.78,258.11a8.68,8.68,0,0,0-1.28-2.42,9.12,9.12,0,0,0-2-2,9.45,9.45,0,0,0-11.26,0,9.48,9.48,0,0,0-3.3,4.43,9.53,9.53,0,0,0-.38,5,9.43,9.43,0,0,0,1.8,4,9.23,9.23,0,0,0,5.23,3.34,8,8,0,0,0,1.69.21,2.23,2.23,0,0,0,.59,0s-.24,0-.68-.1h1.31c-.41.05-.63.05-.63.09a2.23,2.23,0,0,0,.59,0,8,8,0,0,0,1.69-.21,9.21,9.21,0,0,0,5.22-3.34,9.32,9.32,0,0,0,1.81-4A9.43,9.43,0,0,0,226.78,258.11Zm-.09,4.89a8.94,8.94,0,0,1-1.65,3.81l-.33.39a6.33,6.33,0,0,0-5.32-4.48,4.34,4.34,0,0,0,2.58-4,4.07,4.07,0,1,0-8.12,0,4.32,4.32,0,0,0,2.59,4.05,6.44,6.44,0,0,0-5.42,4.49c-.11-.13-.23-.26-.34-.4a9,9,0,0,1-1.24-8.52,8.2,8.2,0,0,1,1.22-2.27,8.32,8.32,0,0,1,1.91-1.88,8.91,8.91,0,0,1,10.58,0,8.27,8.27,0,0,1,1.9,1.88,8.51,8.51,0,0,1,1.23,2.27A9,9,0,0,1,226.69,263Z" style="fill: rgb(69, 90, 100); transform-origin: 217.868px 261.26px;" id="elhwdxnt3dvyl" class="animable"></path><path d="M325.9,278.91s.29,0,.83-.11a4.35,4.35,0,0,0,2.13-1.12,4.45,4.45,0,0,0,1.34-3.58c0-1.59,0-3.41,0-5.47,0-4.12,0-9.15-.05-15,0-1.46,0-3,0-4.53a4.26,4.26,0,0,0-2.09-3.89c-1.38-.87-3.18-.49-4.91-.57h-5.38l-115,.09a4.08,4.08,0,0,0-3.35,1.73,3.89,3.89,0,0,0-.71,1.79,19.5,19.5,0,0,0-.05,2V274.7a4.13,4.13,0,0,0,1.7,3.15,4,4,0,0,0,1.67.71,14.68,14.68,0,0,0,1.9.07h22.66l51.69.06,34.84.1,9.48.05,2.46,0c.56,0,.84,0,.84,0l-.84,0-2.46,0-9.48,0-34.84.09-51.69.07H203.93a12.31,12.31,0,0,1-2-.08,4.43,4.43,0,0,1-1.91-.8,4.64,4.64,0,0,1-1.93-3.58q0-8,0-16.16v-8.26c0-.7,0-1.36,0-2.12a4.63,4.63,0,0,1,.81-2.05,4.76,4.76,0,0,1,3.83-2l115,.09h8a4.71,4.71,0,0,1,2.5.64,4.62,4.62,0,0,1,2.25,4.21c0,1.56,0,3.07,0,4.53,0,5.84,0,10.87-.05,15,0,2.06,0,3.88,0,5.47a4.59,4.59,0,0,1-1.44,3.66,4.39,4.39,0,0,1-2.2,1.1A3.14,3.14,0,0,1,325.9,278.91Z" style="fill: rgb(69, 90, 100); transform-origin: 264.288px 261.48px;" id="eljuc2ku0j6wm" class="animable"></path><rect x="235.68" y="253.41" width="32.48" height="2.44" style="fill: rgb(69, 90, 100); transform-origin: 251.92px 254.63px;" id="elf22i2t8hgi" class="animable"></rect><rect x="235.68" y="267.18" width="56.9" height="2.44" style="fill: rgb(69, 90, 100); transform-origin: 264.13px 268.4px;" id="elx6lyltrqauo" class="animable"></rect><rect x="235.68" y="260.13" width="82.46" height="2.44" style="fill: rgb(69, 90, 100); transform-origin: 276.91px 261.35px;" id="elk8uj6tzd29" class="animable"></rect><path d="M217.18,314.28c.44.05.68.06.68.1s.22-.05.63-.09Z" style="fill: rgb(69, 90, 100); transform-origin: 217.835px 314.335px;" id="el4dirdrsnywz" class="animable"></path><path d="M225.05,299.82a8.52,8.52,0,0,0-1.9-1.89,9,9,0,0,0-10.58,0,8.57,8.57,0,0,0-1.91,1.89,8.2,8.2,0,0,0-1.22,2.27,9,9,0,0,0,1.24,8.52c.11.14.23.27.34.4a6.44,6.44,0,0,1,5.42-4.49,4.33,4.33,0,0,1-2.59-4,4.07,4.07,0,1,1,8.12,0,4.34,4.34,0,0,1-2.58,4,6.32,6.32,0,0,1,5.32,4.48c.11-.13.22-.25.33-.4a8.84,8.84,0,0,0,1.65-3.8,9,9,0,0,0-.41-4.71A8.51,8.51,0,0,0,225.05,299.82Z" style="fill: rgb(250, 250, 250); transform-origin: 217.857px 303.611px;" id="elf5kvi2rfsre" class="animable"></path><path d="M226.78,301.9a8.63,8.63,0,0,0-1.28-2.41,9,9,0,0,0-2-2,9.49,9.49,0,0,0-11.26,0,8.75,8.75,0,0,0-2,2,8.93,8.93,0,0,0-1.29,2.41,9.56,9.56,0,0,0-.38,5,9.33,9.33,0,0,0,1.8,4,9.2,9.2,0,0,0,5.23,3.35,8,8,0,0,0,1.69.21,2.23,2.23,0,0,0,.59,0s-.24-.05-.68-.1h1.31c-.41,0-.63,0-.63.09a2.23,2.23,0,0,0,.59,0,8,8,0,0,0,1.69-.21,9.37,9.37,0,0,0,7-7.31A9.47,9.47,0,0,0,226.78,301.9Zm-.09,4.9a8.84,8.84,0,0,1-1.65,3.8c-.11.15-.22.27-.33.4a6.32,6.32,0,0,0-5.32-4.48,4.34,4.34,0,0,0,2.58-4,4.07,4.07,0,1,0-8.12,0,4.33,4.33,0,0,0,2.59,4A6.44,6.44,0,0,0,211,311c-.11-.13-.23-.26-.34-.4a9,9,0,0,1-1.24-8.52,8.2,8.2,0,0,1,1.22-2.27,8.57,8.57,0,0,1,1.91-1.89,9,9,0,0,1,10.58,0,9.06,9.06,0,0,1,3.13,4.16A9,9,0,0,1,226.69,306.8Z" style="fill: rgb(69, 90, 100); transform-origin: 217.868px 305.06px;" id="el0xx2o3hb9xii" class="animable"></path><path d="M325.9,322.71s.29,0,.83-.11a4.41,4.41,0,0,0,3.47-4.7c0-1.59,0-3.41,0-5.47,0-4.12,0-9.15-.05-15,0-1.46,0-3,0-4.53A4.25,4.25,0,0,0,328,289c-1.38-.87-3.18-.49-4.91-.57h-5.38l-115,.08a4.12,4.12,0,0,0-3.35,1.74,3.89,3.89,0,0,0-.71,1.79,19.43,19.43,0,0,0-.05,2V318.5a4.11,4.11,0,0,0,1.7,3.14,4,4,0,0,0,1.67.72,13.12,13.12,0,0,0,1.9.06h22.66l51.69.06,34.84.09,9.48.06,2.46,0,.84,0s-.28,0-.84,0l-2.46,0-9.48.06-34.84.09-51.69.06H203.93a13.57,13.57,0,0,1-2-.08,4.45,4.45,0,0,1-1.91-.81,4.62,4.62,0,0,1-1.93-3.57q0-7.95,0-16.16v-8.26c0-.7,0-1.36,0-2.12a4.63,4.63,0,0,1,.81-2.05,4.73,4.73,0,0,1,3.83-2l115,.09h8a4.71,4.71,0,0,1,2.5.64,4.61,4.61,0,0,1,2.25,4.21c0,1.56,0,3.07,0,4.53,0,5.84,0,10.87-.05,15,0,2.06,0,3.88,0,5.47a4.6,4.6,0,0,1-1.44,3.66,4.28,4.28,0,0,1-2.2,1.09A3,3,0,0,1,325.9,322.71Z" style="fill: rgb(69, 90, 100); transform-origin: 264.288px 305.319px;" id="el6ar0aqzyitf" class="animable"></path><rect x="235.68" y="297.21" width="32.48" height="2.44" style="fill: rgb(69, 90, 100); transform-origin: 251.92px 298.43px;" id="eljtw2g122xkk" class="animable"></rect><rect x="235.68" y="310.97" width="56.9" height="2.44" style="fill: rgb(69, 90, 100); transform-origin: 264.13px 312.19px;" id="el9y5cp389p8d" class="animable"></rect><rect x="235.68" y="303.92" width="82.46" height="2.44" style="fill: rgb(69, 90, 100); transform-origin: 276.91px 305.14px;" id="elvfa8nabga2p" class="animable"></rect><circle cx="326.29" cy="158.44" r="6.66" style="fill: rgb(38, 50, 56); transform-origin: 326.29px 158.44px;" id="elnl2jrcluzoq" class="animable"></circle><polyline points="323.02 157.9 325.82 160.36 329.55 156.52" style="fill: none; stroke: rgb(250, 250, 250); stroke-linecap: round; stroke-linejoin: round; transform-origin: 326.285px 158.44px;" id="el9ll1sqk6q7a" class="animable"></polyline></g><g id="freepik--Character--inject-8" class="animable" style="transform-origin: 180.184px 312.194px;"><polygon points="141.72 454.97 140.09 464.44 154.69 465.51 154.74 456.2 141.72 454.97" style="fill: rgb(197, 38, 39); transform-origin: 147.415px 460.24px;" id="elp9gk8v9upk" class="animable"></polygon><path d="M148.3,455.1a42.49,42.49,0,0,1-1,8.6,22,22,0,0,1,.26-4.33A21.76,21.76,0,0,1,148.3,455.1Z" style="fill: rgb(38, 50, 56); transform-origin: 147.792px 459.4px;" id="elw7iqx3b6onf" class="animable"></path><path d="M154.69,464.48a11.56,11.56,0,0,1-2.11-.16l-5.07-.56c-2-.23-3.78-.47-5.07-.69a10.19,10.19,0,0,1-2.07-.46,10,10,0,0,1,2.11.15l5.08.57c2,.22,3.77.47,5.06.69A10.19,10.19,0,0,1,154.69,464.48Z" style="fill: rgb(38, 50, 56); transform-origin: 147.53px 463.543px;" id="elfch4tdx24gp" class="animable"></path><path d="M194.42,460.14l0-8.5-15.9-.15-.17,12.43,1,.07c4.39.28,22.33,1.14,25.27.28C207.91,463.31,194.42,460.14,194.42,460.14Z" style="fill: rgb(197, 38, 39); transform-origin: 191.743px 458.066px;" id="elqcj5c3q5n29" class="animable"></path><g id="elxdscbzb7plt"><g style="opacity: 0.38; transform-origin: 181.285px 461.541px;" class="animable"><path d="M184.14,463.85a5.53,5.53,0,0,0-2-3.41,5.39,5.39,0,0,0-3.71-1.2l0,4.45Z" id="el7t16o4j8kqi" class="animable" style="transform-origin: 181.285px 461.541px;"></path></g></g><g id="elk1prtgwpb6"><g style="opacity: 0.38; transform-origin: 191.766px 463.264px;" class="animable"><path d="M201,461.92s4.72,1.41,4.12,2.19-18.76.59-26.76-.19l0-.36,21.18.39S200.08,462,201,461.92Z" id="elto83qk7v9" class="animable" style="transform-origin: 191.766px 463.264px;"></path></g></g><path d="M178.15,463.55l.27,0,.78.06,2.89.15c2.45.11,5.82.22,9.55.26s7.1,0,9.55-.05l2.89-.09.79,0a.94.94,0,0,0,.27,0h-1.06l-2.89,0c-2.45,0-5.82,0-9.55,0s-7.1-.13-9.54-.21l-2.89-.09-.79,0Z" style="fill: rgb(38, 50, 56); transform-origin: 191.645px 463.793px;" id="el6bjlwaqe7ef" class="animable"></path><path d="M199.57,464.2a6.39,6.39,0,0,1,.56-1.37,7.17,7.17,0,0,1,1-1.1,2.18,2.18,0,0,0-1.16,1A2.15,2.15,0,0,0,199.57,464.2Z" style="fill: rgb(38, 50, 56); transform-origin: 200.345px 462.965px;" id="elxc72kqfmdo" class="animable"></path><path d="M194.9,461.77s.27-.24.51-.6a1.7,1.7,0,0,0,.35-.71s-.28.24-.51.6S194.86,461.74,194.9,461.77Z" style="fill: rgb(38, 50, 56); transform-origin: 195.327px 461.115px;" id="el8dkit4pj7wa" class="animable"></path><path d="M193.62,461.08s.29-.13.57-.37.47-.47.43-.51-.28.12-.56.37S193.59,461,193.62,461.08Z" style="fill: rgb(38, 50, 56); transform-origin: 194.121px 460.637px;" id="elhu1aevv29n" class="animable"></path><path d="M192.82,459.57a3.88,3.88,0,0,0,1.66,0c0-.06-.37-.11-.82-.12A2,2,0,0,0,192.82,459.57Z" style="fill: rgb(38, 50, 56); transform-origin: 193.65px 459.552px;" id="eldlkwv3pxlk" class="animable"></path><path d="M192.55,458.51a1.7,1.7,0,0,0,.93.28,1.64,1.64,0,0,0,1-.12,4.22,4.22,0,0,0-.94-.07A4.76,4.76,0,0,0,192.55,458.51Z" style="fill: rgb(38, 50, 56); transform-origin: 193.515px 458.665px;" id="ell75ktyin1x" class="animable"></path><path d="M195.46,460.39a3.16,3.16,0,0,0,1,0,6.91,6.91,0,0,0,1.09-.23,2.88,2.88,0,0,0,.62-.25.53.53,0,0,0,.26-.32.42.42,0,0,0-.15-.41,1.85,1.85,0,0,0-2.32.53,1.62,1.62,0,0,0-.34.67c0,.18,0,.28,0,.28a2.69,2.69,0,0,1,.47-.87,1.86,1.86,0,0,1,.88-.56,1.62,1.62,0,0,1,1.22.1c.16.12.09.31-.09.42a4,4,0,0,1-.57.24,6.75,6.75,0,0,1-1.06.26C195.85,460.36,195.46,460.36,195.46,460.39Z" style="fill: rgb(38, 50, 56); transform-origin: 196.949px 459.818px;" id="elgzje7qrdui" class="animable"></path><path d="M195.72,460.44s.17-.24.13-.7a1.74,1.74,0,0,0-.28-.75,1,1,0,0,0-.84-.53.4.4,0,0,0-.32.47,1.06,1.06,0,0,0,.17.45,3.44,3.44,0,0,0,.47.63,1.59,1.59,0,0,0,.58.42s-.2-.19-.48-.51a5.09,5.09,0,0,1-.42-.62c-.14-.22-.23-.61,0-.65s.51.23.67.44a1.66,1.66,0,0,1,.28.67A3.62,3.62,0,0,1,195.72,460.44Z" style="fill: rgb(38, 50, 56); transform-origin: 195.129px 459.45px;" id="elm8ahhv79ur" class="animable"></path><path d="M178.52,459.2s.45,0,1.17.05a5.11,5.11,0,0,1,2.55,1.09,5.06,5.06,0,0,1,1.58,2.28,11.18,11.18,0,0,1,.29,1.13,1,1,0,0,0,0-.32,4.39,4.39,0,0,0-.17-.86,4.91,4.91,0,0,0-1.59-2.38,4.83,4.83,0,0,0-2.66-1.07,4,4,0,0,0-.87,0A.86.86,0,0,0,178.52,459.2Z" style="fill: rgb(38, 50, 56); transform-origin: 181.321px 461.423px;" id="elws062429baj" class="animable"></path><path d="M180.23,452.6a28.44,28.44,0,0,0-.17,3.26,29.22,29.22,0,0,0,0,3.27,28.44,28.44,0,0,0,.17-3.26A29.22,29.22,0,0,0,180.23,452.6Z" style="fill: rgb(38, 50, 56); transform-origin: 180.145px 455.865px;" id="el6zn536y1sfh" class="animable"></path><path d="M186.15,462.32a9,9,0,0,0,2.32.25,8.9,8.9,0,0,0,2.33-.16c0-.06-1,0-2.32,0S186.16,462.26,186.15,462.32Z" style="fill: rgb(38, 50, 56); transform-origin: 188.475px 462.447px;" id="el5lnyzai0x22" class="animable"></path><path d="M183,462.28s.08.22.18.46.16.45.22.45.08-.25,0-.53S183.07,462.24,183,462.28Z" style="fill: rgb(38, 50, 56); transform-origin: 183.226px 462.732px;" id="el2qkbofh5ayg" class="animable"></path><path d="M181.88,460.81s.06.2.22.37.33.27.37.24-.07-.21-.23-.38S181.91,460.77,181.88,460.81Z" style="fill: rgb(38, 50, 56); transform-origin: 182.179px 461.113px;" id="elr0tgdxklrw8" class="animable"></path><path d="M180.2,460.12c0,.05.22.05.46.14s.4.21.44.17-.09-.25-.38-.35S180.19,460.07,180.2,460.12Z" style="fill: rgb(38, 50, 56); transform-origin: 180.653px 460.236px;" id="eldprkow4q9en" class="animable"></path><path d="M179,459.79s.07.14.2.19.25,0,.27,0-.07-.13-.2-.18S179,459.74,179,459.79Z" style="fill: rgb(38, 50, 56); transform-origin: 179.236px 459.88px;" id="elzo3job087df" class="animable"></path><path d="M170.3,202.06c.12-2.49.39-5.31.39-5.31s6.16-.67,6.53-7,0-21,0-21L166,163l-12.35,9.74,1.87,31.83,11.36.72A3.28,3.28,0,0,0,170.3,202.06Z" style="fill: rgb(255, 190, 157); transform-origin: 165.517px 184.147px;" id="eljnuahnvzvir" class="animable"></path><path d="M171.41,184.68s0,.11-.1.27a.85.85,0,0,1-.7.31c-.72,0-1.41-.82-1.66-1.79a2.94,2.94,0,0,1,0-1.41,1.2,1.2,0,0,1,.67-1,.59.59,0,0,1,.47,0,.48.48,0,0,1,.25.26c.09.18,0,.3,0,.29s0-.11-.12-.22a.4.4,0,0,0-.53-.12,1,1,0,0,0-.45.8,2.85,2.85,0,0,0,.05,1.26c.22.87.82,1.57,1.35,1.64a.79.79,0,0,0,.6-.17C171.35,184.76,171.39,184.67,171.41,184.68Z" style="fill: rgb(235, 153, 110); transform-origin: 170.137px 183.136px;" id="el4pxso88nkff" class="animable"></path><path d="M171.37,188.61c.08-.23.13-.48.2-.72s.09-.34.15-.52h0a8.41,8.41,0,0,0,.17-1.59,3,3,0,0,1-3.23-.7,3.37,3.37,0,0,1-.76-3.34,4.85,4.85,0,0,1,2.88-2.71c1.24-.52,2.57-.78,3.79-1.36,2.58-1.22,4.36-3.77,5.58-6.44.85-1.87,1.49-4,.91-6-.86-2.93-4-4.38-6.81-5.19-4.32-1.22-9-1.76-13.22-.21s-9.29,4.29-9.29,8.95c-2.49-.21-3.91,2-4.9,4.68a37,37,0,0,0-1.1,5.12" style="fill: rgb(38, 50, 56); transform-origin: 163.511px 173.744px;" id="el2g03s674j3y" class="animable"></path><path d="M155.14,198a21.88,21.88,0,0,1-9.41-19.42c.64-13.36,25.64,10,25.64,10s-4.79,15.74-15.72,9.39" style="fill: rgb(38, 50, 56); transform-origin: 158.527px 186.967px;" id="elej9yygobh9o" class="animable"></path><path d="M151.43,184.68c-.07-.06.43-.53.84-1.5a4.83,4.83,0,0,0-2.87-6.58c-1-.36-1.68-.31-1.68-.4a2.79,2.79,0,0,1,1.79.05,5.11,5.11,0,0,1,3.26,2.79,5,5,0,0,1-.17,4.29C152.07,184.34,151.46,184.72,151.43,184.68Z" style="fill: rgb(197, 38, 39); transform-origin: 150.446px 180.38px;" id="elbjbkpre3rh" class="animable"></path><path d="M146.28,176.5a1,1,0,0,1-.65-.14,3,3,0,0,1-1.32-1.27,4.48,4.48,0,0,1-.43-2.67,8.16,8.16,0,0,1,1-3.14,5.05,5.05,0,0,1,2.48-2.2,3.6,3.6,0,0,1,2.72,0,3.05,3.05,0,0,1,1.4,1.18c.21.38.24.63.21.63a3.55,3.55,0,0,0-1.75-1.46,3.25,3.25,0,0,0-2.4.11,4.7,4.7,0,0,0-2.21,2c-1.07,1.91-1.37,4.1-.72,5.37A3.44,3.44,0,0,0,146.28,176.5Z" style="fill: rgb(38, 50, 56); transform-origin: 147.766px 171.661px;" id="elx58gyk9cdw" class="animable"></path><path d="M259.83,181c-.45-.46-1.55-.24-1.55-.24a6,6,0,0,0,0-1.94c-.2-.63-1.61-.51-1.61-.51a6.32,6.32,0,0,1,0-1.59.58.58,0,0,0-.33-.56,5.23,5.23,0,0,0-2.1-.38c-.87-.62,2.62-5.5,3.92-7.06s1.06-2.77-.09-2.77c-.79,0-4.86,4.69-6.11,6.26s-4.57,5.95-4.68,2.46-1.52-6.14-2.4-6.59-1.82.61-1.33,1.58a12.76,12.76,0,0,1,.78,3.43,8.67,8.67,0,0,1-.13,2.83,32.39,32.39,0,0,1-1.5,5l-.09-.05s-24.37,23.37-26.13,25c-1.58,1.5-33.25-1.78-39.59-2.45a44.24,44.24,0,0,0-6.53-.44c-2.75.12-3.24.51-6,.54a122.44,122.44,0,0,0-19.56,1.64c-6.33,1.07-9.81,6-11.76,12.13-6.41,20-23.73,67-26.32,93.6a114.56,114.56,0,0,0-5.23,10.8c-1.79,4.89-1.35,5.06-.75,5.17,1.62.3,3.48-8.47,4.18-6.36s-3.52,10.47-1.81,10.71c2.22.32,4-8.9,4.21-9.67s1.33-.49,1.1.19c-.32,1-3.46,11.4-1.28,11.74,1.21.18,1.34-2,1.34-2s2.22-10,3.25-9.77-.06,6.09-.58,8.05.21,3,1.25,2.48c.72-.33,2.43-6.3,2.9-8.25s1.63-7.32,3.21-4.2,4,4.92,5,5a1.09,1.09,0,0,0,.55-2,12.72,12.72,0,0,1-2.16-2.79,8.59,8.59,0,0,1-1.08-2.62,28.8,28.8,0,0,1-.77-5.65l-.19-1.15c2.5-12.38,11-54.58,21.33-77.8l3,14.64,1.85,6.49L134.67,282l48.47-.64-7.23-27.84,8.78-29h0c9.51.21,33.91.57,38-1.27,5.11-2.28,31.58-35.64,31.58-35.64h0a61,61,0,0,0,5-4.29S260.8,182,259.83,181Z" style="fill: rgb(255, 190, 157); transform-origin: 180.184px 249.715px;" id="elptafdoncml" class="animable"></path><path d="M132.56,261.34c1.4-4.8,8.62-28.54,8.62-28.54s3.55,19.35,2.62,21.68a40.33,40.33,0,0,1-3.05,5.76c-8.19,12.48-7.12,18.72-7.12,18.72l49.51-1.51c.12-6.92-4-23-4.84-25.59s2-11,2-11,5.6-5.68,5.38-8.6a47.39,47.39,0,0,0-1-7.8l36.67.7-4.1-19.93-35.36-2.59-11.76-1.1c-5.92,5-14.79,0-14.79,0-11.28,1.1-12.93,2.91-17.56,7.54-5.5,5.48-20.36,47.41-20.36,47.41Z" style="fill: rgb(197, 38, 39); transform-origin: 169.385px 240.25px;" id="elzu63sz3yrn" class="animable"></path><path d="M161.84,256.51a10.67,10.67,0,0,1-2.61.13c-1.62,0-3.84-.11-6.29-.35s-4.65-.6-6.23-.91a10.26,10.26,0,0,1-2.53-.65,13,13,0,0,1,2.59.25c1.6.2,3.79.48,6.23.73s4.64.41,6.24.52A12.78,12.78,0,0,1,161.84,256.51Z" style="fill: rgb(38, 50, 56); transform-origin: 153.01px 255.699px;" id="elngcst02gj1n" class="animable"></path><path d="M165.22,252.3a11.33,11.33,0,0,1-2.7.92,48.88,48.88,0,0,1-6.77,1.29,48.08,48.08,0,0,1-6.88.33,11.8,11.8,0,0,1-2.84-.26,16.11,16.11,0,0,1,2.84-.15c1.75-.06,4.16-.18,6.82-.5s5-.75,6.74-1.11A16,16,0,0,1,165.22,252.3Z" style="fill: rgb(38, 50, 56); transform-origin: 155.625px 253.577px;" id="ell6op01ksml" class="animable"></path><path d="M181.88,233.52a10.51,10.51,0,0,1-.34,2.52c-.29,1.55-.74,3.67-1.31,6s-1.15,4.42-1.61,5.93a10.49,10.49,0,0,1-.87,2.39,11.11,11.11,0,0,1,.47-2.5c.42-1.74.91-3.74,1.44-5.95s1.05-4.21,1.48-6A11.17,11.17,0,0,1,181.88,233.52Z" style="fill: rgb(38, 50, 56); transform-origin: 179.815px 241.94px;" id="ela0n2nheivtm" class="animable"></path><path d="M133.3,279.3l49.5-1.51,21.54,84.12-4,96.49h-26.2L177.41,364,158.26,305.4l2.91,154-26.46.39L132,315.2c-.11-4.09-1.46-13.33-1-17.39Z" style="fill: rgb(69, 90, 100); transform-origin: 167.622px 368.79px;" id="ellmosvz5pgmi" class="animable"></path><path d="M164.86,306.59a9.52,9.52,0,0,1-2.43-.14c-1.49-.18-3.54-.49-5.78-.94s-4.26-1-5.7-1.37a9.58,9.58,0,0,1-2.3-.81c0-.16,3.64.71,8.11,1.61S164.88,306.42,164.86,306.59Z" style="fill: rgb(38, 50, 56); transform-origin: 156.755px 304.962px;" id="elwt77myd0xab" class="animable"></path><path d="M200.13,453.11c0,.16-5.93.29-13.25.29s-12.53-.23-12.53-.39,5.21-.19,12.53-.19S200.13,453,200.13,453.11Z" style="fill: rgb(38, 50, 56); transform-origin: 187.24px 453.11px;" id="elq07z9atmffd" class="animable"></path><path d="M160.8,453.4c0,.16-5.76.29-12.86.29s-12.85-.13-12.85-.29,5.75-.29,12.85-.29S160.8,453.24,160.8,453.4Z" style="fill: rgb(38, 50, 56); transform-origin: 147.945px 453.4px;" id="el7k1qxt94dg9" class="animable"></path><path d="M157.57,453.4c-.16,0-.86-33.29-1.56-74.36s-1.13-74.36-1-74.37S155.9,338,156.6,379,157.73,453.39,157.57,453.4Z" style="fill: rgb(38, 50, 56); transform-origin: 156.295px 379.035px;" id="el9uxvdw9e5ej" class="animable"></path><path d="M196.61,453.11a3.26,3.26,0,0,1,0-.46c0-.33,0-.77,0-1.34,0-1.2.08-2.93.15-5.14.15-4.49.38-10.94.65-18.9.61-16,1.46-38,2.39-62.36,0-.23,0-.45,0-.66v.08c-5.87-23.49-11.17-44.73-15-60.13L180.35,286c-.51-2.13-.91-3.79-1.18-5q-.19-.81-.3-1.29a3,3,0,0,1-.08-.44,1.93,1.93,0,0,1,.14.43c.08.31.2.73.35,1.27.3,1.16.74,2.82,1.29,4.94,1.11,4.31,2.7,10.51,4.66,18.16,3.89,15.39,9.25,36.61,15.19,60.09v.09c0,.2,0,.43,0,.65-1,24.34-1.9,46.37-2.56,62.35-.35,8-.64,14.41-.84,18.9-.11,2.21-.2,3.93-.26,5.14,0,.56-.06,1-.08,1.33A2.43,2.43,0,0,1,196.61,453.11Z" style="fill: rgb(38, 50, 56); transform-origin: 189.605px 366.19px;" id="eltvq2jpv4qts" class="animable"></path><path d="M188.07,362.29a30.62,30.62,0,0,1-5.79,1.29c-2.4.41-4.48.69-5.39.75v-.23c.3.08.46.15.45.19s-.18,0-.49,0l-.67,0,.67-.2c.87-.26,2.93-.68,5.34-1.1A30.27,30.27,0,0,1,188.07,362.29Z" style="fill: rgb(38, 50, 56); transform-origin: 182.125px 363.31px;" id="elxhltysajnk8" class="animable"></path><path d="M187.57,365.5a30.36,30.36,0,0,1-5.21-.24,31.23,31.23,0,0,1-5.19-.57,19.32,19.32,0,0,1,5.24,0A19.18,19.18,0,0,1,187.57,365.5Z" style="fill: rgb(38, 50, 56); transform-origin: 182.37px 365.018px;" id="eluampshywodb" class="animable"></path><path d="M133.08,281.07c1.19,1.69,2.9,2.28,4.88,2.6a22,22,0,0,0,6-.11c12.78-1.42,26.32-2.73,38.83-5.77-16.2.9-33.3.6-49.5,1.51,0,0-.14,1.11-.17,1.38" style="fill: rgb(38, 50, 56); transform-origin: 157.935px 280.807px;" id="el7j1x0kzsztc" class="animable"></path><polygon points="149.78 303.91 158.9 339.34 158.26 305.4 149.78 303.91" style="fill: rgb(38, 50, 56); transform-origin: 154.34px 321.625px;" id="elrmerdy5tso9" class="animable"></polygon><path d="M147.94,176.91c-3.52-.94-7.2,2.81-7.32,6.45,0,1,.11,2.24-.63,3s-2.06.55-3.17.64a5,5,0,0,0-4.47,4.39c-.16,1.62.49,3.36-.19,4.84s-2.25,2.08-3.34,3.18a7.16,7.16,0,0,0-1.75,5.53,20.75,20.75,0,0,0,1.55,5.76c.64,1.71,1.48,3.61,3.2,4.22h14.79l1.11-5.58,1.81,5.58h2.41l-1.3-36.23S150.63,177.62,147.94,176.91Z" style="fill: rgb(38, 50, 56); transform-origin: 139.483px 195.842px;" id="elhyo9kmnu1q" class="animable"></path><path d="M127.71,194.21s-.16,0-.4.08a.79.79,0,0,0-.35,1,1.76,1.76,0,0,0,3.28-1.26,6.06,6.06,0,0,0-.81-1.34,4.78,4.78,0,0,1-.91-3.53,4.53,4.53,0,0,1,2.24-3.35,4.76,4.76,0,0,1,4.32-.25c1.36.59,2.54,1.46,3.85,1.28a1.76,1.76,0,0,0,1.45-.87,3.72,3.72,0,0,0,.2-1.78,8.08,8.08,0,0,1,2.33-6.25,6,6,0,0,1,4.22-1.62,4.37,4.37,0,0,1,1.22.21,1.33,1.33,0,0,1,.4.17,10.5,10.5,0,0,0-1.62-.18,5.9,5.9,0,0,0-4,1.69,7.75,7.75,0,0,0-2.11,6,4.06,4.06,0,0,1-.24,2,2.24,2.24,0,0,1-1.84,1.15,4.12,4.12,0,0,1-2.16-.38c-.68-.29-1.3-.66-1.94-.93a4.29,4.29,0,0,0-3.86.21,4.06,4.06,0,0,0-2,3,4.35,4.35,0,0,0,.8,3.23,6.13,6.13,0,0,1,.83,1.45,2.06,2.06,0,0,1-.08,1.6,2.09,2.09,0,0,1-1,1,2.06,2.06,0,0,1-1.28.13,1.91,1.91,0,0,1-1.47-1.32.89.89,0,0,1,.5-1.11C127.57,194.1,127.72,194.21,127.71,194.21Z" style="fill: rgb(38, 50, 56); transform-origin: 137.741px 186.518px;" id="elpfgrz2uose" class="animable"></path><path d="M185,224.14a4.15,4.15,0,0,1-1.14,0,9.68,9.68,0,0,1-3-.87,11.33,11.33,0,0,1-3.7-2.78,10.27,10.27,0,0,1-2-10.72,11.25,11.25,0,0,1,2.48-3.91,9.64,9.64,0,0,1,2.49-1.88,3.51,3.51,0,0,1,1.06-.42,14.63,14.63,0,0,0-3.28,2.55,11.41,11.41,0,0,0-2.3,3.82,10,10,0,0,0,1.87,10.24,11.63,11.63,0,0,0,3.5,2.77A15.57,15.57,0,0,0,185,224.14Z" style="fill: rgb(38, 50, 56); transform-origin: 179.723px 213.87px;" id="elbyjdnjcgo97" class="animable"></path></g><defs>     <filter id="active" height="200%">         <feMorphology in="SourceAlpha" result="DILATED" operator="dilate" radius="2"></feMorphology>                <feFlood flood-color="#32DFEC" flood-opacity="1" result="PINK"></feFlood>        <feComposite in="PINK" in2="DILATED" operator="in" result="OUTLINE"></feComposite>        <feMerge>            <feMergeNode in="OUTLINE"></feMergeNode>            <feMergeNode in="SourceGraphic"></feMergeNode>        </feMerge>    </filter>    <filter id="hover" height="200%">        <feMorphology in="SourceAlpha" result="DILATED" operator="dilate" radius="2"></feMorphology>                <feFlood flood-color="#ff0000" flood-opacity="0.5" result="PINK"></feFlood>        <feComposite in="PINK" in2="DILATED" operator="in" result="OUTLINE"></feComposite>        <feMerge>            <feMergeNode in="OUTLINE"></feMergeNode>            <feMergeNode in="SourceGraphic"></feMergeNode>        </feMerge>            <feColorMatrix type="matrix" values="0   0   0   0   0                0   1   0   0   0                0   0   0   0   0                0   0   0   1   0 "></feColorMatrix>    </filter></defs></svg>